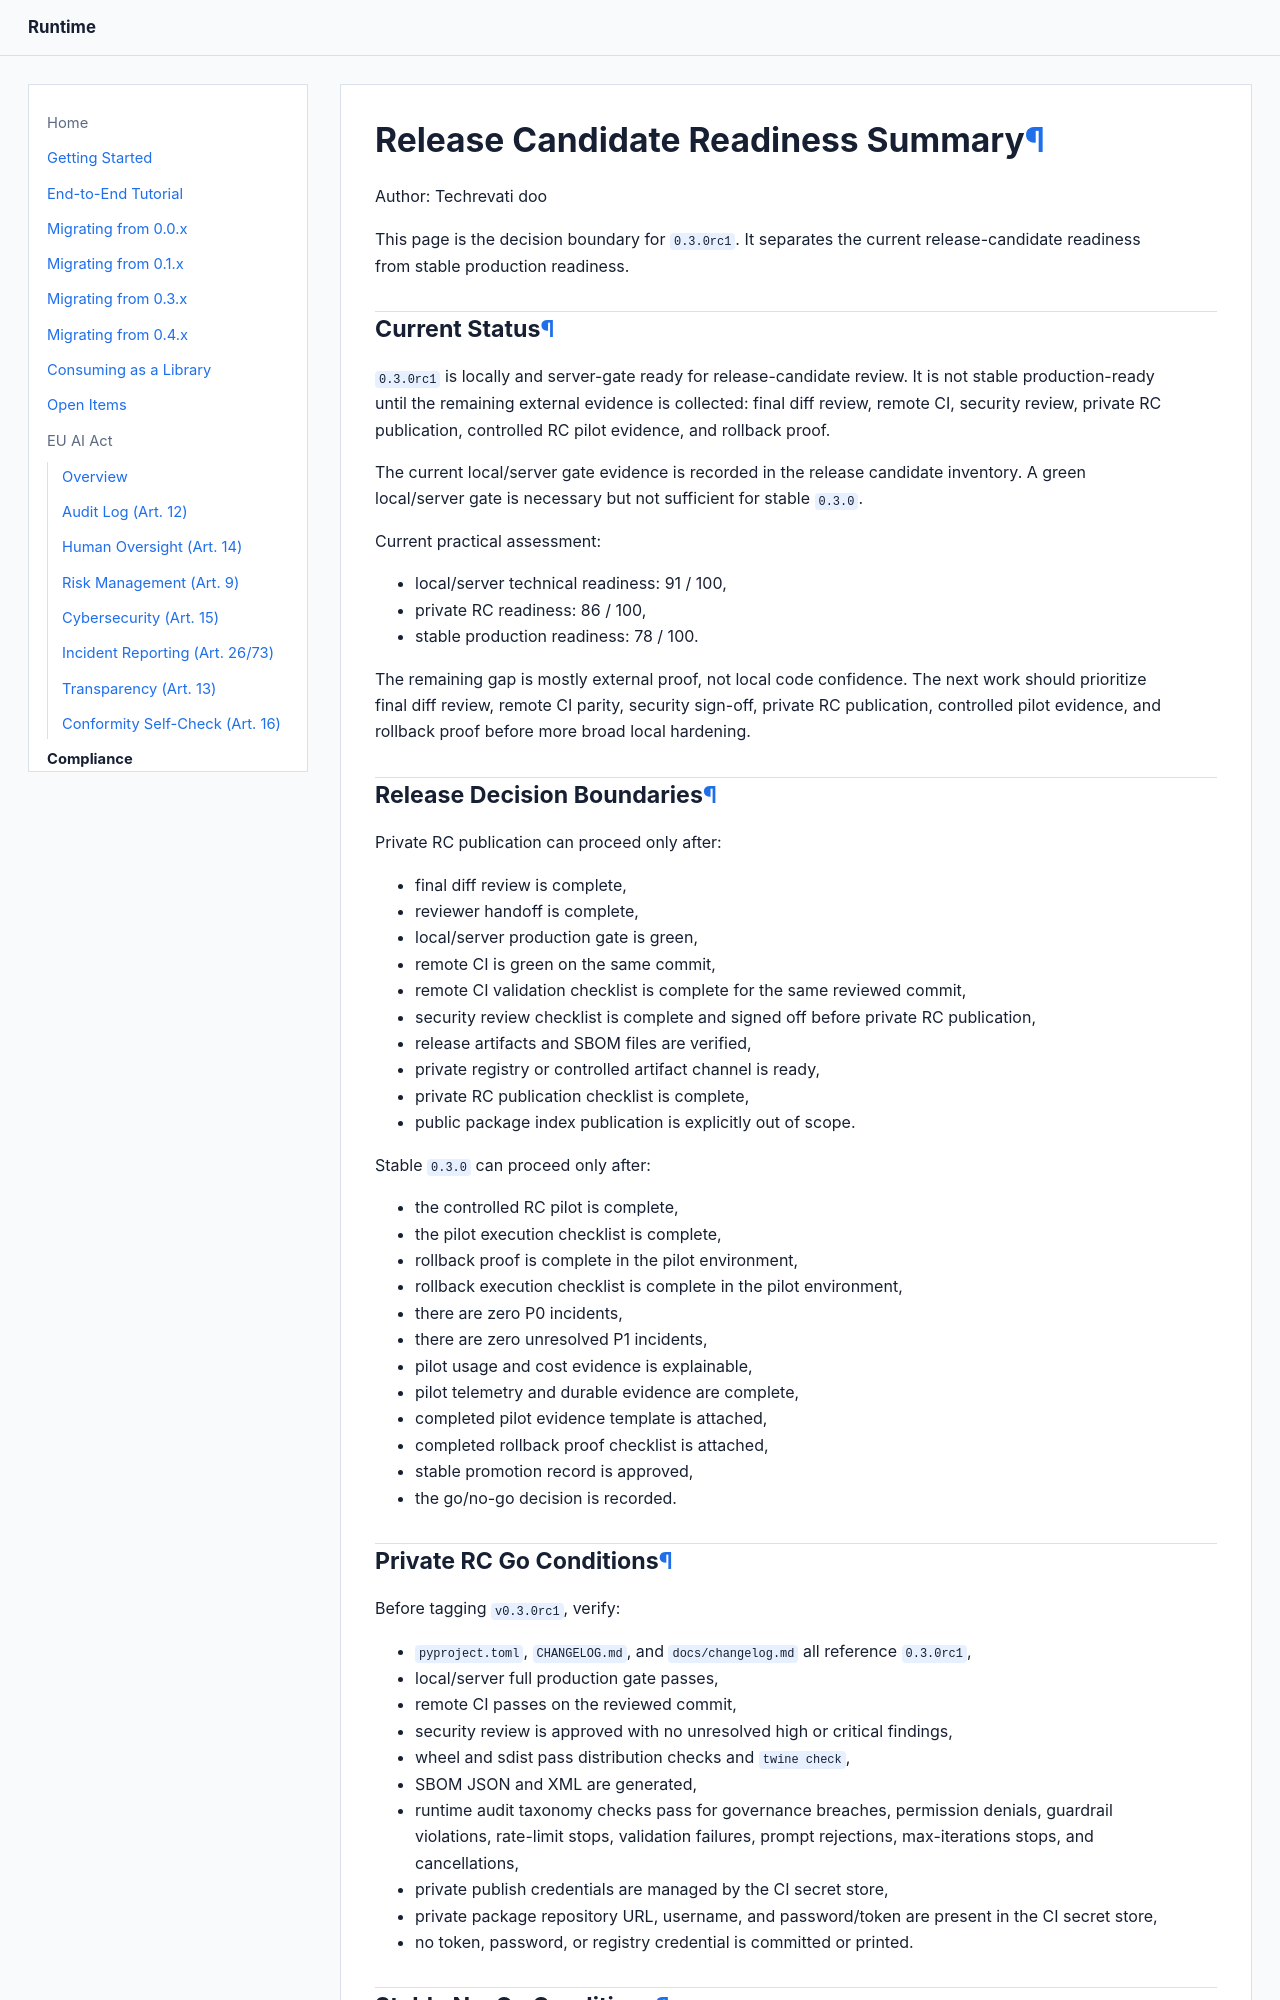

repository: Techrevati/runtime · page: compliance/rc-readiness-summary/index.html · generator: mkdocs

# Release Candidate Readiness Summary

Author: Techrevati doo

This page is the decision boundary for `0.3.0rc1`. It separates the current
release-candidate readiness from stable production readiness.

## Current Status

`0.3.0rc1` is locally and server-gate ready for release-candidate review. It is
not stable production-ready until the remaining external evidence is collected:
final diff review, remote CI, security review, private RC publication,
controlled RC pilot evidence, and rollback proof.

The current local/server gate evidence is recorded in the release candidate
inventory. A green local/server gate is necessary but not sufficient for stable
`0.3.0`.

Current practical assessment:

- local/server technical readiness: 91 / 100,
- private RC readiness: 86 / 100,
- stable production readiness: 78 / 100.

The remaining gap is mostly external proof, not local code confidence. The next
work should prioritize final diff review, remote CI parity, security sign-off,
private RC publication, controlled pilot evidence, and rollback proof before
more broad local hardening.

## Release Decision Boundaries

Private RC publication can proceed only after:

- final diff review is complete,
- reviewer handoff is complete,
- local/server production gate is green,
- remote CI is green on the same commit,
- remote CI validation checklist is complete for the same reviewed commit,
- security review checklist is complete and signed off before private RC
  publication,
- release artifacts and SBOM files are verified,
- private registry or controlled artifact channel is ready,
- private RC publication checklist is complete,
- public package index publication is explicitly out of scope.

Stable `0.3.0` can proceed only after:

- the controlled RC pilot is complete,
- the pilot execution checklist is complete,
- rollback proof is complete in the pilot environment,
- rollback execution checklist is complete in the pilot environment,
- there are zero P0 incidents,
- there are zero unresolved P1 incidents,
- pilot usage and cost evidence is explainable,
- pilot telemetry and durable evidence are complete,
- completed pilot evidence template is attached,
- completed rollback proof checklist is attached,
- stable promotion record is approved,
- the go/no-go decision is recorded.
